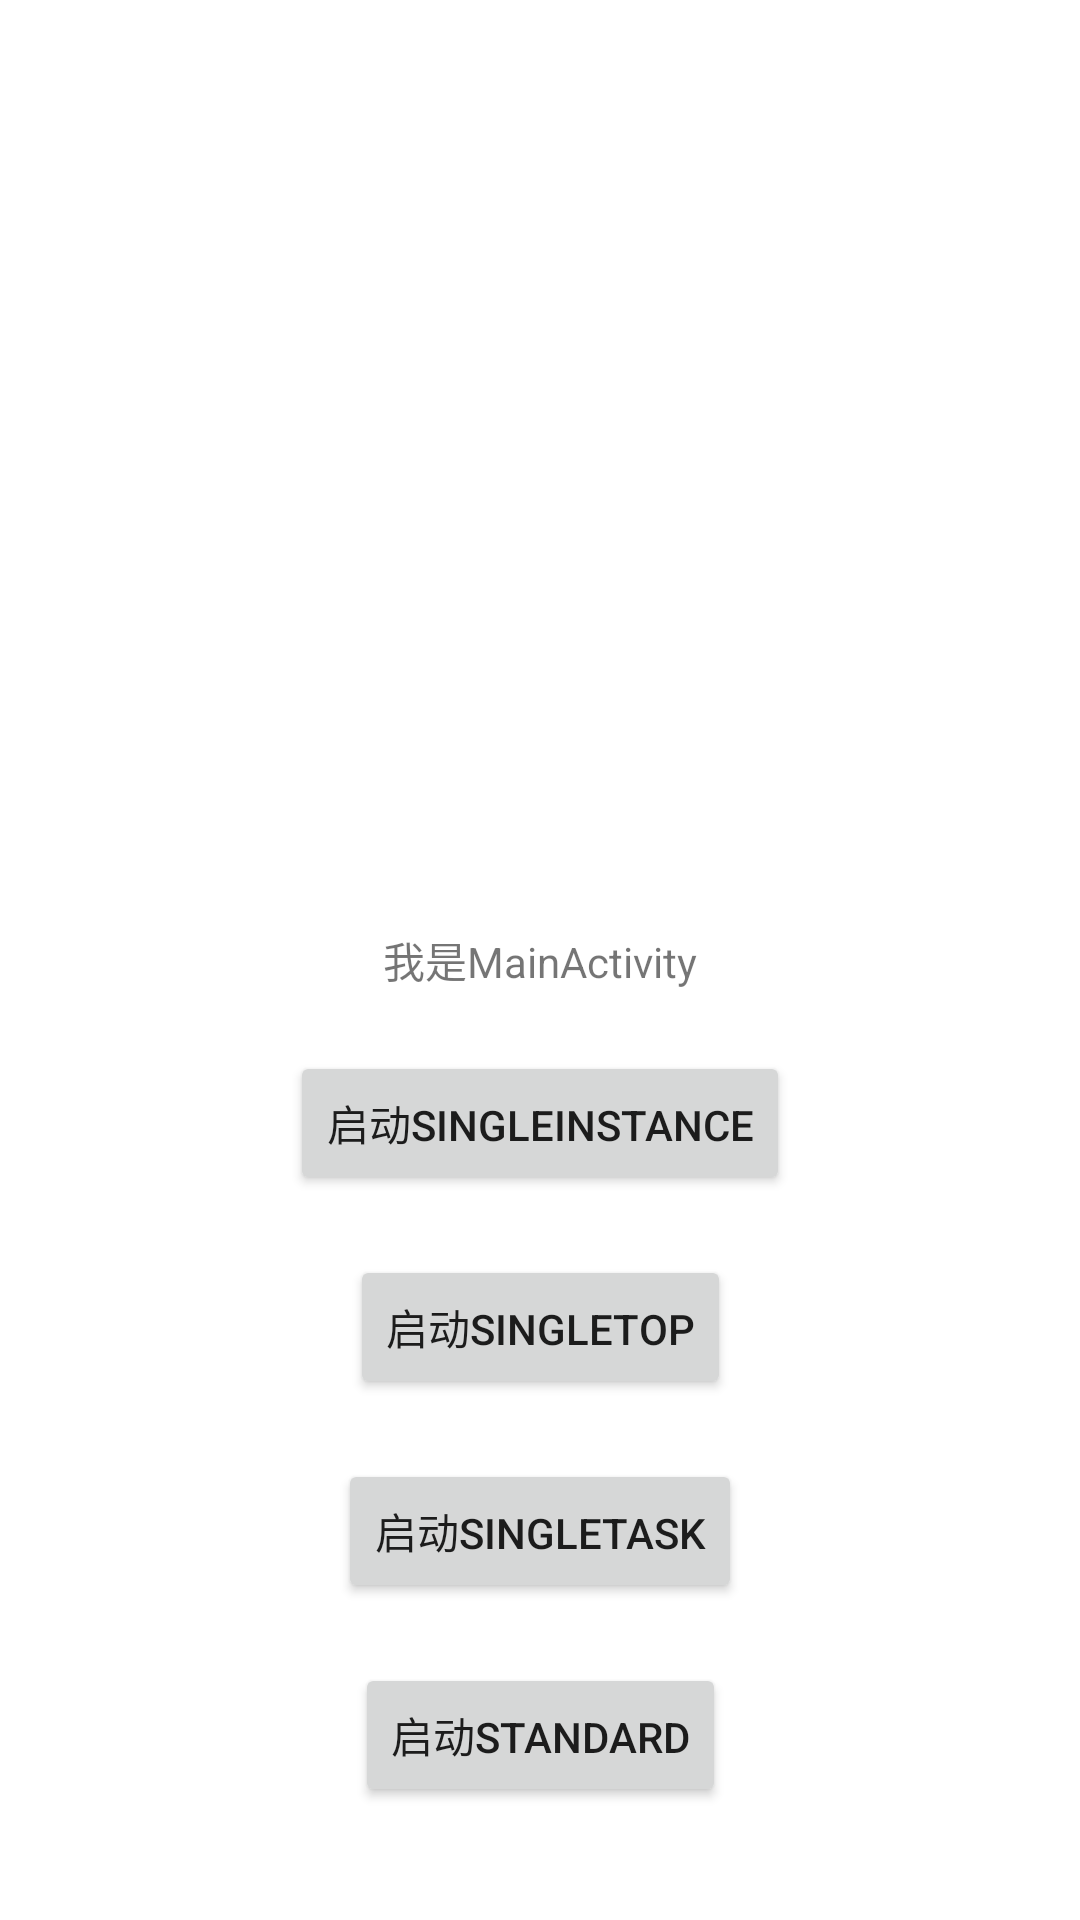

Android layout source for this screen:
<!-- AndroidManifest.xml: application theme Theme.LaunchModeTest -->
<!-- res/layout/activity_main.xml -->
<?xml version="1.0" encoding="utf-8"?>
<androidx.constraintlayout.widget.ConstraintLayout xmlns:android="http://schemas.android.com/apk/res/android"
    xmlns:app="http://schemas.android.com/apk/res-auto"
    xmlns:tools="http://schemas.android.com/tools"
    android:layout_width="match_parent"
    android:layout_height="match_parent"
    tools:context=".MainActivity">

    <TextView
        android:id="@+id/tv_name"
        android:layout_width="wrap_content"
        android:layout_height="wrap_content"
        android:text="我是MainActivity"
        app:layout_constraintBottom_toBottomOf="parent"
        app:layout_constraintEnd_toEndOf="parent"
        app:layout_constraintStart_toStartOf="parent"
        app:layout_constraintTop_toTopOf="parent" />

    <Button
        android:id="@+id/btn_start_single_instance"
        android:layout_width="wrap_content"
        android:layout_height="wrap_content"
        android:layout_marginTop="20dp"
        android:text="启动SingleInstance"
        app:layout_constraintEnd_toEndOf="parent"
        app:layout_constraintStart_toStartOf="parent"
        app:layout_constraintTop_toBottomOf="@id/tv_name" />

    <Button
        android:id="@+id/btn_start_single_top"
        android:layout_width="wrap_content"
        android:layout_height="wrap_content"
        android:layout_marginTop="20dp"
        android:text="启动SingleTop"
        app:layout_constraintEnd_toEndOf="parent"
        app:layout_constraintStart_toStartOf="parent"
        app:layout_constraintTop_toBottomOf="@id/btn_start_single_instance" />

    <Button
        android:id="@+id/btn_start_single_task"
        android:layout_width="wrap_content"
        android:layout_height="wrap_content"
        android:layout_marginTop="20dp"
        android:text="启动SingleTask"
        app:layout_constraintEnd_toEndOf="parent"
        app:layout_constraintStart_toStartOf="parent"
        app:layout_constraintTop_toBottomOf="@id/btn_start_single_top" />

    <Button
        android:id="@+id/btn_start_standard"
        android:layout_width="wrap_content"
        android:layout_height="wrap_content"
        android:layout_marginTop="20dp"
        android:text="启动Standard"
        app:layout_constraintEnd_toEndOf="parent"
        app:layout_constraintStart_toStartOf="parent"
        app:layout_constraintTop_toBottomOf="@id/btn_start_single_task" />
</androidx.constraintlayout.widget.ConstraintLayout>
<!-- resources referenced by this layout -->
<resources>
  <style name="Theme.LaunchModeTest" parent="Theme.MaterialComponents.DayNight.DarkActionBar">
          
          <item name="colorPrimary">@color/purple_500</item>
          <item name="colorPrimaryVariant">@color/purple_700</item>
          <item name="colorOnPrimary">@color/white</item>
          
          <item name="colorSecondary">@color/teal_200</item>
          <item name="colorSecondaryVariant">@color/teal_700</item>
          <item name="colorOnSecondary">@color/black</item>
          
          <item name="android:statusBarColor" tools:targetApi="l">?attr/colorPrimaryVariant</item>
          
      </style>
  <!-- not gathered from this repository: default colours our renderer supplied (Android Studio template values) -->
  <color name="purple_500">#FF6200EE</color>
  <color name="purple_700">#FF3700B3</color>
  <color name="teal_200">#FF03DAC5</color>
  <color name="teal_700">#FF018786</color>
  <color name="black">#FF000000</color>
  <color name="white">#FFFFFFFF</color>
</resources>
